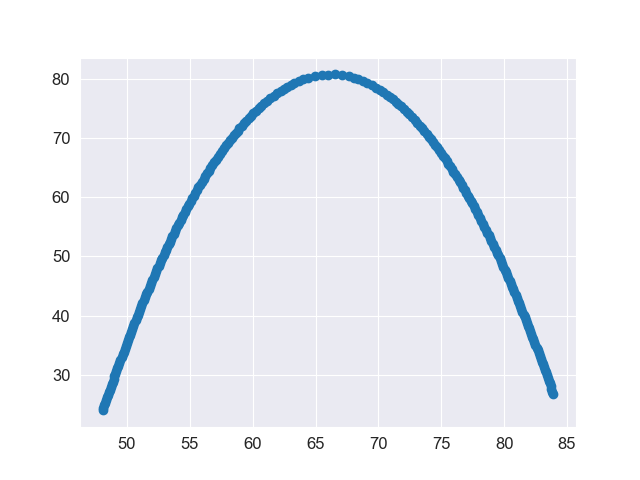

The table this chart was drawn from, first rows:
48.05446293494705, 24.0
48.13, 24.44
48.2, 24.88
48.27, 25.32
48.34, 25.76
48.42, 26.2
48.49, 26.64
48.56, 27.08
48.64, 27.52
48.71, 27.96
48.78, 28.4
48.85, 28.84
48.93, 29.28
49, 29.72
49.07, 30.16
49.14, 30.6
49.23, 31.08
49.31, 31.56
49.4, 32.03
49.48, 32.51
49.56, 32.99
49.65, 33.46
49.73, 33.94
49.81, 34.42
49.9, 34.89
49.98, 35.37
50.07, 35.85
50.15, 36.32
50.23, 36.8
50.32, 37.28
50.41, 37.76
50.51, 38.25
50.6, 38.73
50.69, 39.21
50.78, 39.69
50.87, 40.17
50.96, 40.66
51.05, 41.14
51.14, 41.62
51.23, 42.1
51.32, 42.59
51.42, 43.07
51.52, 43.56
51.62, 44.05
51.72, 44.54
51.82, 45.03
51.92, 45.52
52.02, 46.01
52.11, 46.5
52.21, 46.99
52.31, 47.47
52.41, 47.96
52.51, 48.42
52.61, 48.87
52.71, 49.32
52.81, 49.77
52.91, 50.22
53.01, 50.67
53.1, 51.13
53.2, 51.58
53.3, 52.03
... 189 more rows
